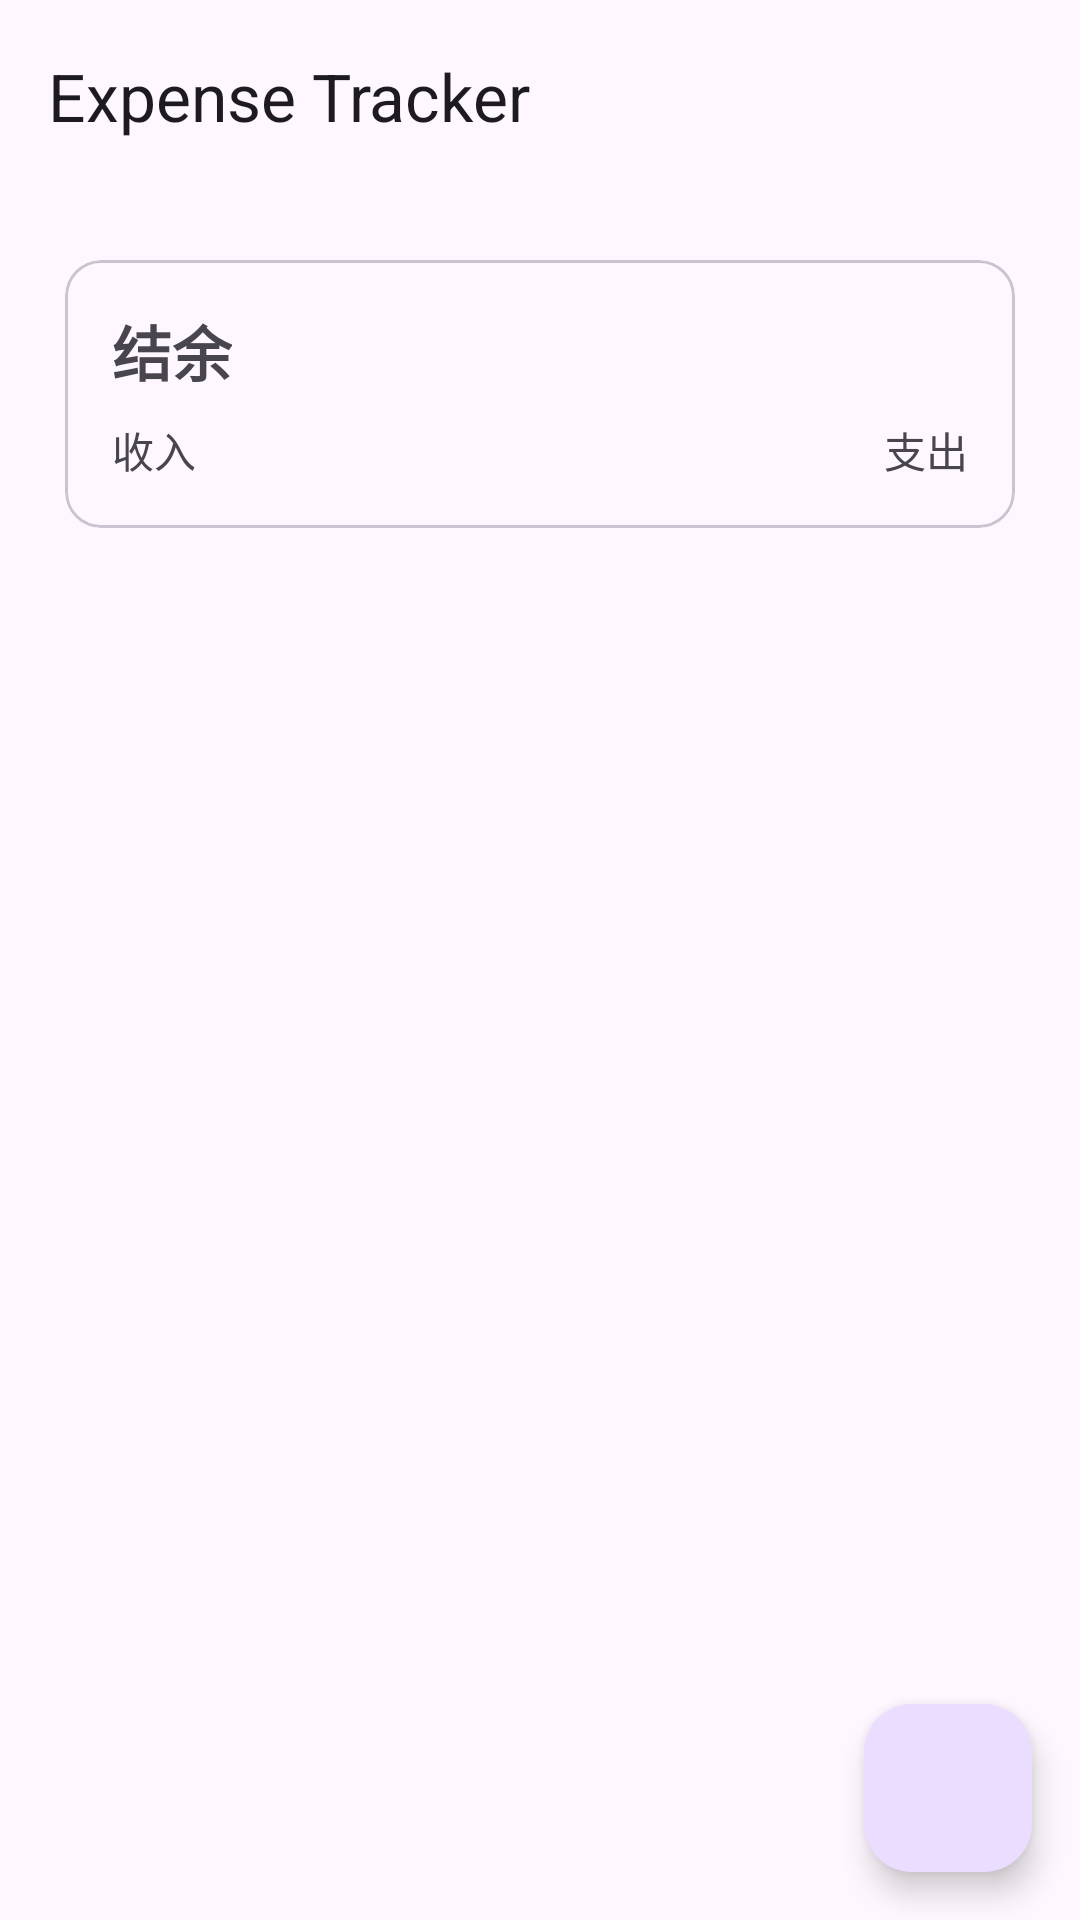

This screen was rendered from an Android layout file. Write that file and the resources it references.
<!-- AndroidManifest.xml: application theme Theme.ExpenseTracker -->
<!-- res/layout/activity_main.xml -->
<?xml version="1.0" encoding="utf-8"?>
<androidx.coordinatorlayout.widget.CoordinatorLayout xmlns:android="http://schemas.android.com/apk/res/android"
    xmlns:app="http://schemas.android.com/apk/res-auto"
    android:layout_width="match_parent"
    android:layout_height="match_parent">

    <com.google.android.material.appbar.AppBarLayout
        android:layout_width="match_parent"
        android:layout_height="wrap_content">

        <com.google.android.material.appbar.MaterialToolbar
            android:id="@+id/toolbar"
            android:layout_width="match_parent"
            android:layout_height="wrap_content"
            app:title="@string/app_name" />

    </com.google.android.material.appbar.AppBarLayout>

    <LinearLayout
        android:layout_width="match_parent"
        android:layout_height="match_parent"
        android:orientation="vertical"
        android:padding="16dp"
        app:layout_behavior="@string/appbar_scrolling_view_behavior">

        <com.google.android.material.card.MaterialCardView
            android:id="@+id/summaryCard"
            android:layout_width="match_parent"
            android:layout_height="wrap_content"
            android:layout_marginBottom="12dp"
            app:cardUseCompatPadding="true">

            <LinearLayout
                android:layout_width="match_parent"
                android:layout_height="wrap_content"
                android:orientation="vertical"
                android:padding="16dp">

                <TextView
                    android:id="@+id/tvBalance"
                    android:layout_width="wrap_content"
                    android:layout_height="wrap_content"
                    android:textStyle="bold"
                    android:textSize="20sp"
                    android:text="@string/summary_balance" />

                <LinearLayout
                    android:layout_width="match_parent"
                    android:layout_height="wrap_content"
                    android:layout_marginTop="8dp"
                    android:orientation="horizontal">

                    <TextView
                        android:id="@+id/tvIncome"
                        android:layout_width="0dp"
                        android:layout_height="wrap_content"
                        android:layout_weight="1"
                        android:text="@string/summary_income" />

                    <TextView
                        android:id="@+id/tvExpense"
                        android:layout_width="0dp"
                        android:layout_height="wrap_content"
                        android:layout_weight="1"
                        android:text="@string/summary_expense"
                        android:gravity="end" />
                </LinearLayout>

            </LinearLayout>

        </com.google.android.material.card.MaterialCardView>

        <TextView
            android:id="@+id/tvEmpty"
            android:layout_width="match_parent"
            android:layout_height="wrap_content"
            android:text="@string/empty_list"
            android:gravity="center"
            android:padding="24dp"
            android:visibility="gone" />

        <androidx.recyclerview.widget.RecyclerView
            android:id="@+id/recyclerView"
            android:layout_width="match_parent"
            android:layout_height="0dp"
            android:layout_weight="1"
            android:clipToPadding="false"
            android:paddingBottom="88dp" />

    </LinearLayout>

    <com.google.android.material.floatingactionbutton.FloatingActionButton
        android:id="@+id/fabAdd"
        android:layout_width="wrap_content"
        android:layout_height="wrap_content"
        android:contentDescription="@string/add_record"
        android:layout_margin="16dp"
        android:src="@drawable/ic_add_24"
        android:layout_gravity="bottom|end"
        />

</androidx.coordinatorlayout.widget.CoordinatorLayout>
<!-- resources referenced by this layout -->
<resources>
  <string name="add_record">新增记录</string>
  <string name="app_name">Expense Tracker</string>
  <string name="empty_list">暂无记录，点击右下角 + 新增</string>
  <string name="summary_balance">结余</string>
  <string name="summary_expense">支出</string>
  <string name="summary_income">收入</string>
  <style name="Theme.ExpenseTracker" parent="Theme.Material3.DayNight.NoActionBar">
          
          <item name="android:statusBarColor">?attr/colorSurface</item>
          <item name="android:navigationBarColor">?attr/colorSurface</item>
          <item name="android:windowLightStatusBar">?attr/isLightTheme</item>
          <item name="android:windowLightNavigationBar">?attr/isLightTheme</item>
  
          <item name="materialAlertDialogTheme">@style/ThemeOverlay.Material3.MaterialAlertDialog</item>
          <item name="toolbarStyle">@style/Widget.Material3.Toolbar</item>
      </style>
</resources>
